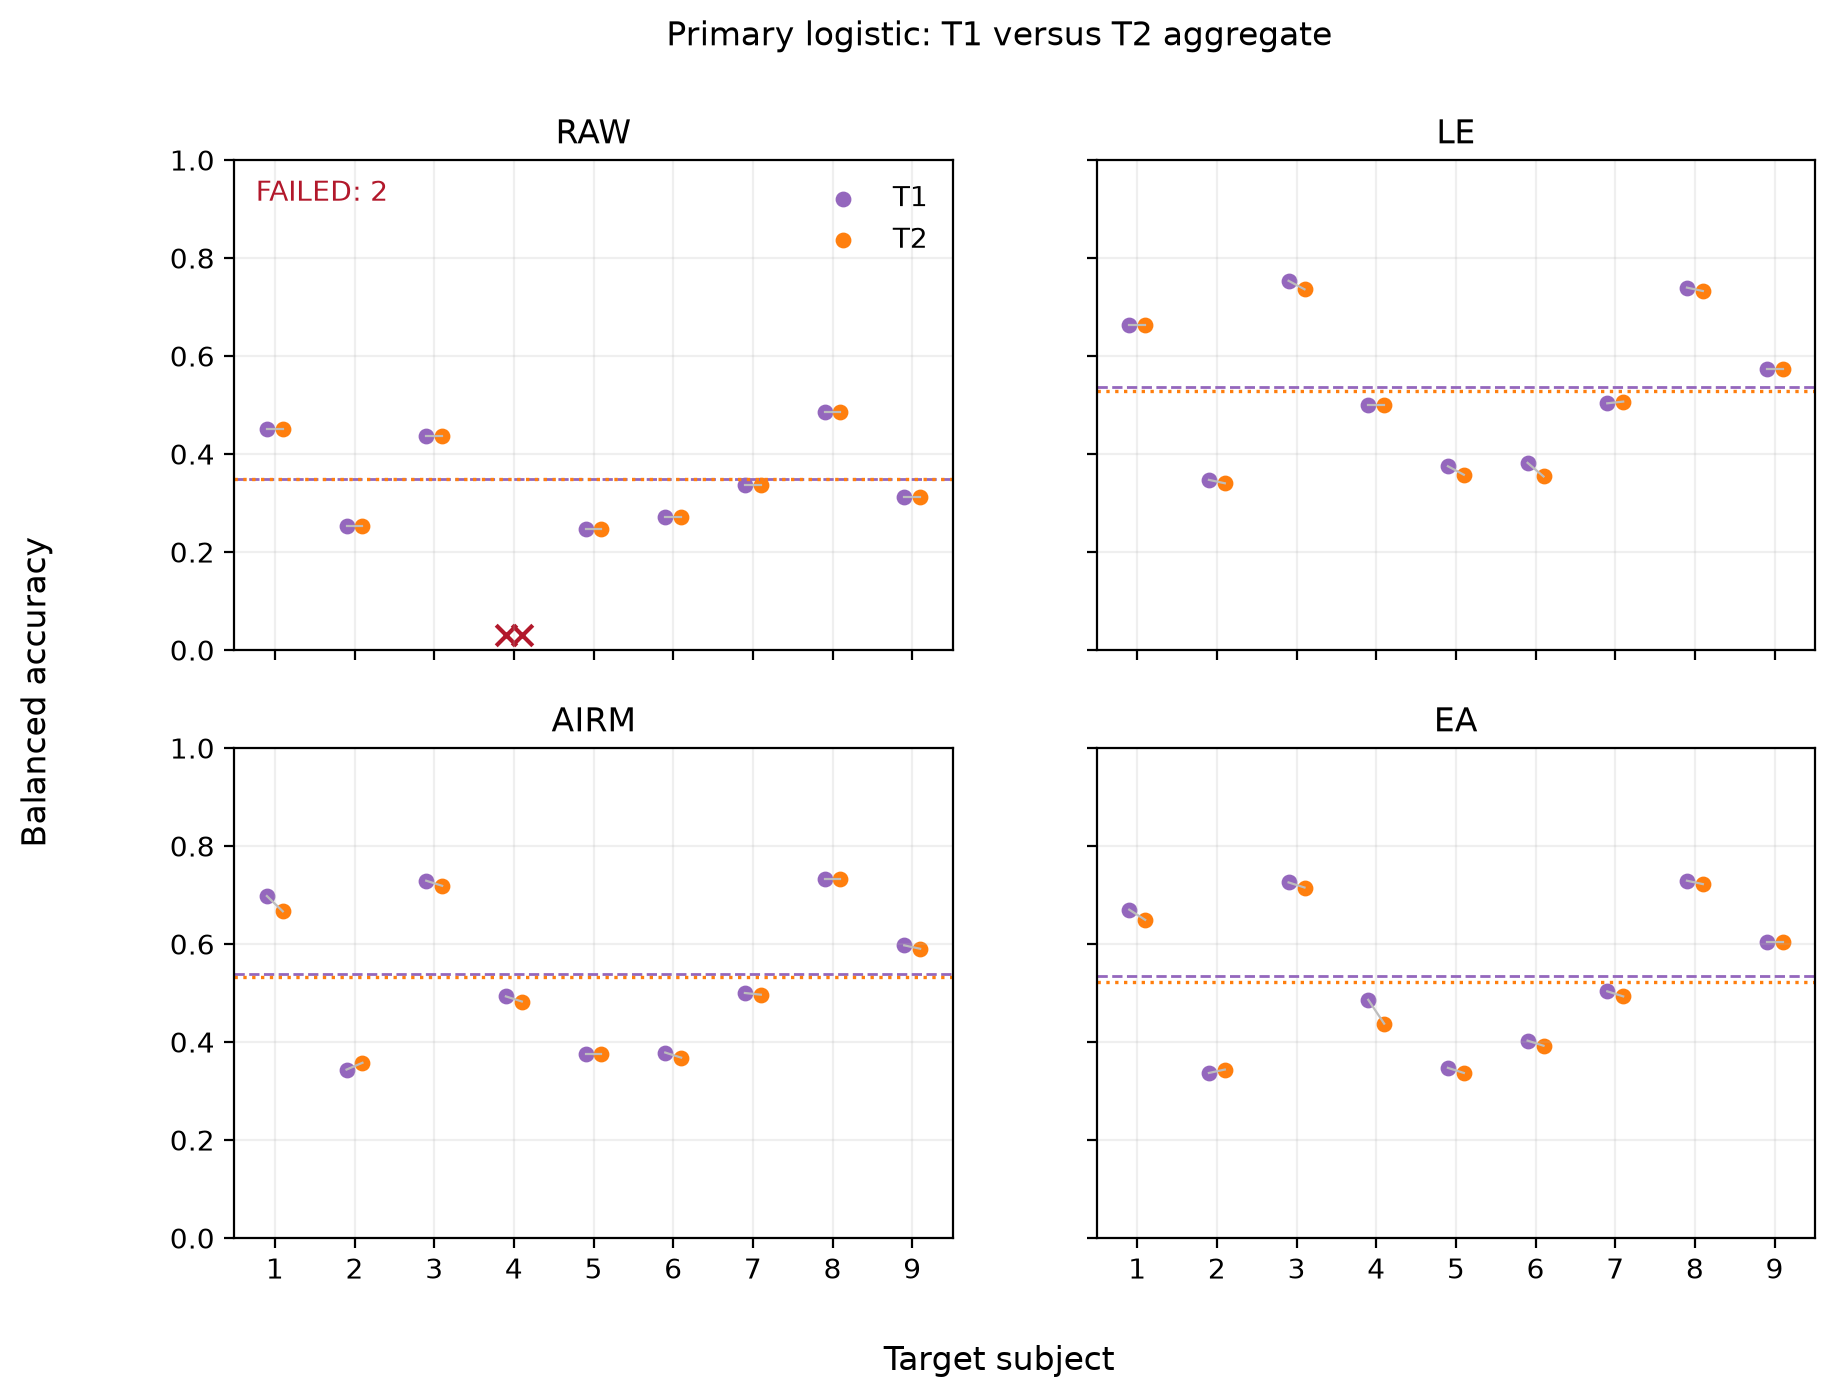

The file beside this chart, header and first rows:
subject, RAW_T1, LE_T1, AIRM_T1, EA_T1, RAW_T2, LE_T2, AIRM_T2, EA_T2, RAW_status_T1, RAW_status_T2, LE_status_T1, LE_status_T2, AIRM_status_T1, AIRM_status_T2, EA_status_T1, EA_status_T2
1, 0.4514, 0.6632, 0.6979, 0.6701, 0.4514, 0.6632, 0.6667, 0.6493, PASS, PASS, PASS, PASS, PASS, PASS, PASS, PASS
2, 0.2535, 0.3472, 0.3438, 0.3368, 0.2535, 0.3403, 0.3576, 0.3438, PASS, PASS, PASS, PASS, PASS, PASS, PASS, PASS
3, 0.4375, 0.7535, 0.7292, 0.7257, 0.4375, 0.7361, 0.7188, 0.7153, PASS, PASS, PASS, PASS, PASS, PASS, PASS, PASS
4, , 0.5, 0.4931, 0.4861, , 0.5, 0.4826, 0.4375, FAILED, FAILED, PASS, PASS, PASS, PASS, PASS, PASS
5, 0.2465, 0.375, 0.375, 0.3472, 0.2465, 0.3576, 0.375, 0.3368, PASS, PASS, PASS, PASS, PASS, PASS, PASS, PASS
6, 0.2708, 0.3819, 0.3785, 0.4028, 0.2708, 0.3542, 0.3681, 0.3924, PASS, PASS, PASS, PASS, PASS, PASS, PASS, PASS
7, 0.3368, 0.5035, 0.5, 0.5035, 0.3368, 0.5069, 0.4965, 0.4931, PASS, PASS, PASS, PASS, PASS, PASS, PASS, PASS
8, 0.4861, 0.7396, 0.7326, 0.7292, 0.4861, 0.7326, 0.7326, 0.7222, PASS, PASS, PASS, PASS, PASS, PASS, PASS, PASS
9, 0.3125, 0.5729, 0.5972, 0.6042, 0.3125, 0.5729, 0.5903, 0.6042, PASS, PASS, PASS, PASS, PASS, PASS, PASS, PASS
